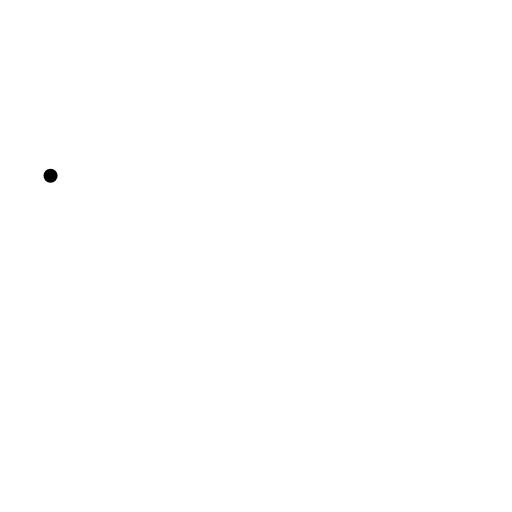
t = 0.00 s
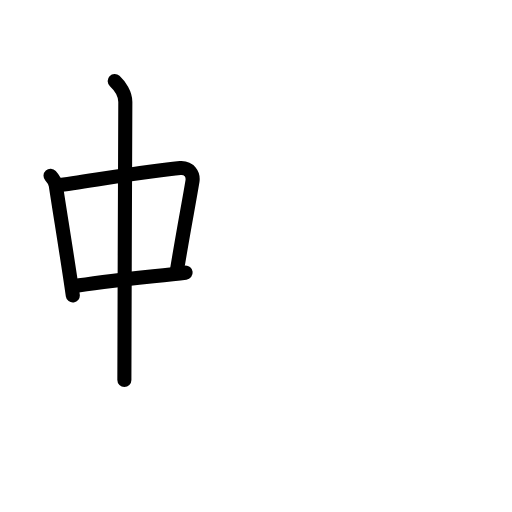
t = 3.63 s
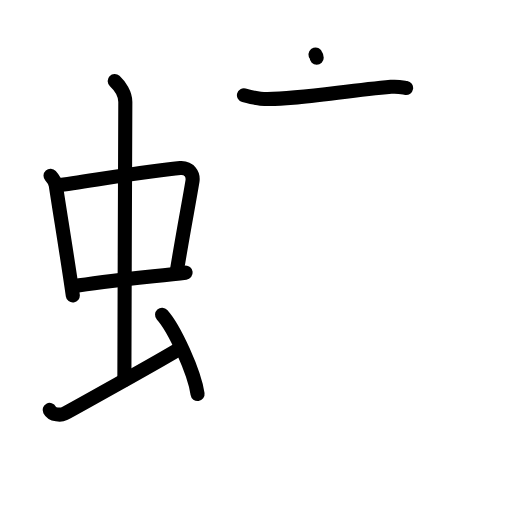
t = 7.13 s
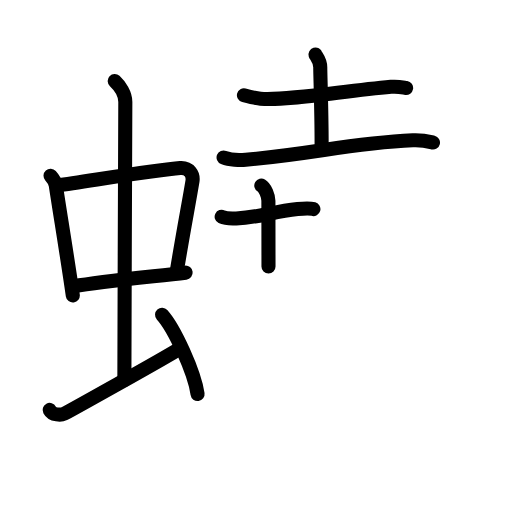
t = 10.88 s
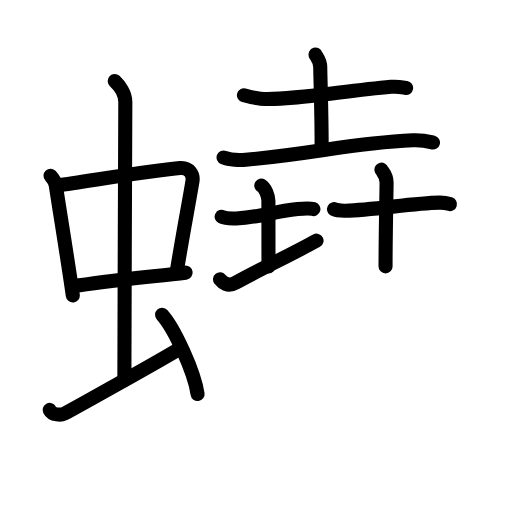
t = 13.88 s
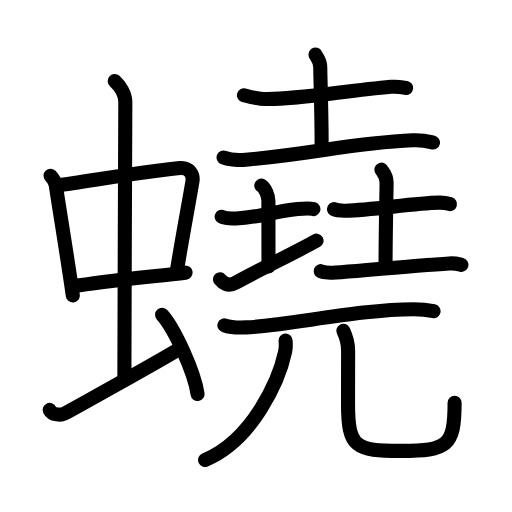
t = 18.00 s

The animated SVG that drew these frames (rendered in a browser with its animation timeline set to each time). Animation: 60 SMIL elements (animate=60); one cycle of 18.00 s.

<?xml version="1.0" encoding="UTF-8"?>
<!--
AniKanjiVG is licensed by CC-BY-SA Paul C. Sommerhoff (https://bitbucket.org/sommerhoff/anikanjivg).
AniKanjiVG uses KanjiVG which is licensed by CC-BY-SA Ulrich Apel (http://kanjivg.tagaini.net).
See also http://creativecommons.org/licenses/by-sa/3.0/
-->
<svg xmlns:kvg='http://kanjivg.tagaini.net' xmlns='http://www.w3.org/2000/svg' width='109' height='109' viewBox='0 0 109 109' style='fill:none;stroke:#000000;stroke-width:3;stroke-linecap:round;stroke-linejoin:round;' id="kvg:kanji_087ef"><g id="kvg:087ef" kvg:element="蟯"><g id="kvg:087ef-g1" kvg:element="虫" kvg:position="left" kvg:radical="general"><g id="kvg:087ef-g2" kvg:element="中"><g id="kvg:087ef-g3" kvg:element="口"><path id="kvg:087ef-s1" kvg:type="㇑" d="M10.76,37.4c0.46,0.51,1.02,1.4,1.12,2.06c0.87,5.79,2.37,14.79,3.62,23.43"><animate attributeName="d" begin="0.0s" dur="0.5s" from="M10.76,37.4C10.76,37.4,10.76,37.4,10.76,37.4" to="M10.76,37.4c0.46,0.51,1.02,1.4,1.12,2.06" />
<animate attributeName="d" begin="0.5s" dur="0.5s" from="M10.76,37.4c0.46,0.51,1.02,1.4,1.12,2.06c0,0,0,0,0,0,0" to="M10.76,37.4c0.46,0.51,1.02,1.4,1.12,2.06c0.87,5.79,2.37,14.79,3.62,23.43" />
</path>
<path id="kvg:087ef-s2" kvg:type="㇕b" d="M12.22,39.48c6.93-0.97,21.11-3.33,26.13-3.7c1.96-0.14,2.86,1.38,2.62,2.83c-0.83,4.98-1.98,10.84-3.33,19.12"><animate attributeName="d" begin="1.0s" dur="0.3333333333333333s" from="M12.22,39.48C12.22,39.48,12.22,39.48,12.22,39.48" to="M12.22,39.48c6.93-0.97,21.11-3.33,26.13-3.7" />
<animate attributeName="d" begin="1.3333333333333333s" dur="0.3333333333333333s" from="M12.22,39.48c6.93-0.97,21.11-3.33,26.13-3.7c0,0,0,0,0,0,0" to="M12.22,39.48c6.93-0.97,21.11-3.33,26.13-3.7c1.96-0.14,2.86,1.38,2.62,2.83" />
<animate attributeName="d" begin="1.6666666666666665s" dur="0.3333333333333333s" from="M12.22,39.48c6.93-0.97,21.11-3.33,26.13-3.7c1.96-0.14,2.86,1.38,2.62,2.83c0,0,0,0,0,0,0" to="M12.22,39.48c6.93-0.97,21.11-3.33,26.13-3.7c1.96-0.14,2.86,1.38,2.62,2.83c-0.83,4.98-1.98,10.84-3.33,19.12" />
<animate attributeName="d" begin="0s" dur="1.0s" from="M-100,-100" to="M-100,-100" />
</path>
<path id="kvg:087ef-s3" kvg:type="㇐b" d="M15.76,60.93c5.58-0.98,15.96-1.98,23.76-2.89"><animate attributeName="d" begin="2.0s" dur="1.0s" from="M15.76,60.93C15.76,60.93,15.76,60.93,15.76,60.93" to="M15.76,60.93c5.58-0.98,15.96-1.98,23.76-2.89" />
<animate attributeName="d" begin="0s" dur="2.0s" from="M-100,-100" to="M-100,-100" />
</path>
</g>
<g id="kvg:087ef-g4" kvg:element="丨"><path id="kvg:087ef-s4" kvg:type="㇑a" d="M24.42,17.25c1.08,1,2.26,2.75,2.26,4.47c0,4.78-0.2,45.78-0.2,59.16"><animate attributeName="d" begin="3.0s" dur="0.5s" from="M24.42,17.25C24.42,17.25,24.42,17.25,24.42,17.25" to="M24.42,17.25c1.08,1,2.26,2.75,2.26,4.47" />
<animate attributeName="d" begin="3.5s" dur="0.5s" from="M24.42,17.25c1.08,1,2.26,2.75,2.26,4.47c0,0,0,0,0,0,0" to="M24.42,17.25c1.08,1,2.26,2.75,2.26,4.47c0,4.78-0.2,45.78-0.2,59.16" />
<animate attributeName="d" begin="0s" dur="3.0s" from="M-100,-100" to="M-100,-100" />
</path>
</g>
</g>
<path id="kvg:087ef-s5" kvg:type="㇀" d="M10.57,87.27c0.6,1.16,2.46,1.11,3.06,0.82c0.6-0.29,21.04-11.65,24.76-13.97"><animate attributeName="d" begin="4.0s" dur="0.5s" from="M10.57,87.27C10.57,87.27,10.57,87.27,10.57,87.27" to="M10.57,87.27c0.6,1.16,2.46,1.11,3.06,0.82" />
<animate attributeName="d" begin="4.5s" dur="0.5s" from="M10.57,87.27c0.6,1.16,2.46,1.11,3.06,0.82c0,0,0,0,0,0,0" to="M10.57,87.27c0.6,1.16,2.46,1.11,3.06,0.82c0.6-0.29,21.04-11.65,24.76-13.97" />
<animate attributeName="d" begin="0s" dur="4.0s" from="M-100,-100" to="M-100,-100" />
</path>
<path id="kvg:087ef-s6" kvg:type="㇔" d="M34.5,67c2.67,2.98,6.89,12.26,7.56,16.89"><animate attributeName="d" begin="5.0s" dur="1.0s" from="M34.5,67C34.5,67,34.5,67,34.5,67" to="M34.5,67c2.67,2.98,6.89,12.26,7.56,16.89" />
<animate attributeName="d" begin="0s" dur="5.0s" from="M-100,-100" to="M-100,-100" />
</path>
</g>
<g id="kvg:087ef-g5" kvg:element="堯" kvg:position="right"><g id="kvg:087ef-g6" kvg:position="top"><g id="kvg:087ef-g7" kvg:element="土" kvg:position="top"><path id="kvg:087ef-s7" kvg:type="㇐" d="M51.93,20.28c0.92,0.24,2.61,0.66,3.53,0.74C61,21.5,72.25,19.5,83.24,18.49c1.53-0.14,2.46,0.12,3.22,0.24"><animate attributeName="d" begin="6.0s" dur="0.3333333333333333s" from="M51.93,20.28C51.93,20.28,51.93,20.28,51.93,20.28" to="M51.93,20.28c0.92,0.24,2.61,0.66,3.53,0.74" />
<animate attributeName="d" begin="6.333333333333333s" dur="0.3333333333333333s" from="M51.93,20.28c0.92,0.24,2.61,0.66,3.53,0.74c0,0,0,0,0,0,0" to="M51.93,20.28c0.92,0.24,2.61,0.66,3.53,0.74C61,21.5,72.25,19.5,83.24,18.49" />
<animate attributeName="d" begin="6.666666666666667s" dur="0.3333333333333333s" from="M51.93,20.28c0.92,0.24,2.61,0.66,3.53,0.74C61,21.5,72.25,19.5,83.24,18.49c0,0,0,0,0,0,0" to="M51.93,20.28c0.92,0.24,2.61,0.66,3.53,0.74C61,21.5,72.25,19.5,83.24,18.49c1.53-0.14,2.46,0.12,3.22,0.24" />
<animate attributeName="d" begin="0s" dur="6.0s" from="M-100,-100" to="M-100,-100" />
</path>
<path id="kvg:087ef-s8" kvg:type="㇑a" d="M67.17,11.62c0.07,0.23,1.01,1.22,1.01,2.71c0,1.67,0.29,9.42,0.29,16.38"><animate attributeName="d" begin="7.0s" dur="0.5s" from="M67.17,11.62C67.17,11.62,67.17,11.62,67.17,11.62" to="M67.17,11.62c0.07,0.23,1.01,1.22,1.01,2.71" />
<animate attributeName="d" begin="7.5s" dur="0.5s" from="M67.17,11.62c0.07,0.23,1.01,1.22,1.01,2.71c0,0,0,0,0,0,0" to="M67.17,11.62c0.07,0.23,1.01,1.22,1.01,2.71c0,1.67,0.29,9.42,0.29,16.38" />
<animate attributeName="d" begin="0s" dur="7.0s" from="M-100,-100" to="M-100,-100" />
</path>
<path id="kvg:087ef-s9" kvg:type="㇐" d="M47.6,33.52c1.23,0.49,3.48,0.6,4.7,0.49c15.19-1.37,22-3.5,35.59-4.14c2.04-0.1,3.27,0.23,4.29,0.48"><animate attributeName="d" begin="8.0s" dur="0.3333333333333333s" from="M47.6,33.52C47.6,33.52,47.6,33.52,47.6,33.52" to="M47.6,33.52c1.23,0.49,3.48,0.6,4.7,0.49" />
<animate attributeName="d" begin="8.333333333333334s" dur="0.3333333333333333s" from="M47.6,33.52c1.23,0.49,3.48,0.6,4.7,0.49c0,0,0,0,0,0,0" to="M47.6,33.52c1.23,0.49,3.48,0.6,4.7,0.49c15.19-1.37,22-3.5,35.59-4.14" />
<animate attributeName="d" begin="8.666666666666666s" dur="0.3333333333333333s" from="M47.6,33.52c1.23,0.49,3.48,0.6,4.7,0.49c15.19-1.37,22-3.5,35.59-4.14c0,0,0,0,0,0,0" to="M47.6,33.52c1.23,0.49,3.48,0.6,4.7,0.49c15.19-1.37,22-3.5,35.59-4.14c2.04-0.1,3.27,0.23,4.29,0.48" />
<animate attributeName="d" begin="0s" dur="8.0s" from="M-100,-100" to="M-100,-100" />
</path>
</g>
<g id="kvg:087ef-g8" kvg:position="bottom"><g id="kvg:087ef-g9" kvg:element="土" kvg:position="left"><path id="kvg:087ef-s10" kvg:type="㇐" d="M47.19,46.14c0.78,0.38,2.31,0.4,3.1,0.36c5.17-0.25,7.54-1.39,13.07-2c1.3-0.14,2.71-0.18,3.36,0.01"><animate attributeName="d" begin="9.0s" dur="0.3333333333333333s" from="M47.19,46.14C47.19,46.14,47.19,46.14,47.19,46.14" to="M47.19,46.14c0.78,0.38,2.31,0.4,3.1,0.36" />
<animate attributeName="d" begin="9.333333333333334s" dur="0.3333333333333333s" from="M47.19,46.14c0.78,0.38,2.31,0.4,3.1,0.36c0,0,0,0,0,0,0" to="M47.19,46.14c0.78,0.38,2.31,0.4,3.1,0.36c5.17-0.25,7.54-1.39,13.07-2" />
<animate attributeName="d" begin="9.666666666666666s" dur="0.3333333333333333s" from="M47.19,46.14c0.78,0.38,2.31,0.4,3.1,0.36c5.17-0.25,7.54-1.39,13.07-2c0,0,0,0,0,0,0" to="M47.19,46.14c0.78,0.38,2.31,0.4,3.1,0.36c5.17-0.25,7.54-1.39,13.07-2c1.3-0.14,2.71-0.18,3.36,0.01" />
<animate attributeName="d" begin="0s" dur="9.0s" from="M-100,-100" to="M-100,-100" />
</path>
<path id="kvg:087ef-s11" kvg:type="㇑" d="M55.63,39.5c0.84,0.5,1.51,2.23,1.51,3.25c0,7.25,0.02,3.25,0.02,14"><animate attributeName="d" begin="10.0s" dur="0.5s" from="M55.63,39.5C55.63,39.5,55.63,39.5,55.63,39.5" to="M55.63,39.5c0.84,0.5,1.51,2.23,1.51,3.25" />
<animate attributeName="d" begin="10.5s" dur="0.5s" from="M55.63,39.5c0.84,0.5,1.51,2.23,1.51,3.25c0,0,0,0,0,0,0" to="M55.63,39.5c0.84,0.5,1.51,2.23,1.51,3.25c0,7.25,0.02,3.25,0.02,14" />
<animate attributeName="d" begin="0s" dur="10.0s" from="M-100,-100" to="M-100,-100" />
</path>
<path id="kvg:087ef-s12" kvg:type="㇀/㇐" d="M46.84,59.47c0.55,0.69,1.64,1.68,3.27,0.76c4.55-2.54,12.73-6.45,17.28-8.99"><animate attributeName="d" begin="11.0s" dur="0.5s" from="M46.84,59.47C46.84,59.47,46.84,59.47,46.84,59.47" to="M46.84,59.47c0.55,0.69,1.64,1.68,3.27,0.76" />
<animate attributeName="d" begin="11.5s" dur="0.5s" from="M46.84,59.47c0.55,0.69,1.64,1.68,3.27,0.76c0,0,0,0,0,0,0" to="M46.84,59.47c0.55,0.69,1.64,1.68,3.27,0.76c4.55-2.54,12.73-6.45,17.28-8.99" />
<animate attributeName="d" begin="0s" dur="11.0s" from="M-100,-100" to="M-100,-100" />
</path>
</g>
<g id="kvg:087ef-g10" kvg:element="土" kvg:position="right"><path id="kvg:087ef-s13" kvg:type="㇐" d="M71.11,44.53c0.64,0.32,1.81,0.33,2.45,0.32c5.93-0.11,14.2-1.61,20-1.71c1.06-0.02,1.7,0.15,2.23,0.31"><animate attributeName="d" begin="12.0s" dur="0.3333333333333333s" from="M71.11,44.53C71.11,44.53,71.11,44.53,71.11,44.53" to="M71.11,44.53c0.64,0.32,1.81,0.33,2.45,0.32" />
<animate attributeName="d" begin="12.333333333333334s" dur="0.3333333333333333s" from="M71.11,44.53c0.64,0.32,1.81,0.33,2.45,0.32c0,0,0,0,0,0,0" to="M71.11,44.53c0.64,0.32,1.81,0.33,2.45,0.32c5.93-0.11,14.2-1.61,20-1.71" />
<animate attributeName="d" begin="12.666666666666666s" dur="0.3333333333333333s" from="M71.11,44.53c0.64,0.32,1.81,0.33,2.45,0.32c5.93-0.11,14.2-1.61,20-1.71c0,0,0,0,0,0,0" to="M71.11,44.53c0.64,0.32,1.81,0.33,2.45,0.32c5.93-0.11,14.2-1.61,20-1.71c1.06-0.02,1.7,0.15,2.23,0.31" />
<animate attributeName="d" begin="0s" dur="12.0s" from="M-100,-100" to="M-100,-100" />
</path>
<path id="kvg:087ef-s14" kvg:type="㇑a" d="M81.21,36.12c0.07,0.23,1.09,1.22,1.09,2.71c0,1.67-0.22,10.92-0.22,17.88"><animate attributeName="d" begin="13.0s" dur="0.5s" from="M81.21,36.12C81.21,36.12,81.21,36.12,81.21,36.12" to="M81.21,36.12c0.07,0.23,1.09,1.22,1.09,2.71" />
<animate attributeName="d" begin="13.5s" dur="0.5s" from="M81.21,36.12c0.07,0.23,1.09,1.22,1.09,2.71c0,0,0,0,0,0,0" to="M81.21,36.12c0.07,0.23,1.09,1.22,1.09,2.71c0,1.67-0.22,10.92-0.22,17.88" />
<animate attributeName="d" begin="0s" dur="13.0s" from="M-100,-100" to="M-100,-100" />
</path>
<path id="kvg:087ef-s15" kvg:type="㇐" d="M68.27,57.73c0.74,0.3,2.48,0.37,3.22,0.3c6.61-0.54,17.53-1.54,24.16-1.95c1.23-0.08,1.98,0.15,2.59,0.3"><animate attributeName="d" begin="14.0s" dur="0.3333333333333333s" from="M68.27,57.73C68.27,57.73,68.27,57.73,68.27,57.73" to="M68.27,57.73c0.74,0.3,2.48,0.37,3.22,0.3" />
<animate attributeName="d" begin="14.333333333333334s" dur="0.3333333333333333s" from="M68.27,57.73c0.74,0.3,2.48,0.37,3.22,0.3c0,0,0,0,0,0,0" to="M68.27,57.73c0.74,0.3,2.48,0.37,3.22,0.3c6.61-0.54,17.53-1.54,24.16-1.95" />
<animate attributeName="d" begin="14.666666666666666s" dur="0.3333333333333333s" from="M68.27,57.73c0.74,0.3,2.48,0.37,3.22,0.3c6.61-0.54,17.53-1.54,24.16-1.95c0,0,0,0,0,0,0" to="M68.27,57.73c0.74,0.3,2.48,0.37,3.22,0.3c6.61-0.54,17.53-1.54,24.16-1.95c1.23-0.08,1.98,0.15,2.59,0.3" />
<animate attributeName="d" begin="0s" dur="14.0s" from="M-100,-100" to="M-100,-100" />
</path>
</g>
</g>
</g>
<g id="kvg:087ef-g11" kvg:element="兀" kvg:position="bottom"><g id="kvg:087ef-g12" kvg:element="一"><path id="kvg:087ef-s16" kvg:type="㇐" d="M47.77,69.26c1.21,0.44,3.42,0.49,4.63,0.44c8.41-0.32,24.2-3.87,35.67-3.87c2.01,0,3.22,0.21,4.23,0.43"><animate attributeName="d" begin="15.0s" dur="0.3333333333333333s" from="M47.77,69.26C47.77,69.26,47.77,69.26,47.77,69.26" to="M47.77,69.26c1.21,0.44,3.42,0.49,4.63,0.44" />
<animate attributeName="d" begin="15.333333333333334s" dur="0.3333333333333333s" from="M47.77,69.26c1.21,0.44,3.42,0.49,4.63,0.44c0,0,0,0,0,0,0" to="M47.77,69.26c1.21,0.44,3.42,0.49,4.63,0.44c8.41-0.32,24.2-3.87,35.67-3.87" />
<animate attributeName="d" begin="15.666666666666666s" dur="0.3333333333333333s" from="M47.77,69.26c1.21,0.44,3.42,0.49,4.63,0.44c8.41-0.32,24.2-3.87,35.67-3.87c0,0,0,0,0,0,0" to="M47.77,69.26c1.21,0.44,3.42,0.49,4.63,0.44c8.41-0.32,24.2-3.87,35.67-3.87c2.01,0,3.22,0.21,4.23,0.43" />
<animate attributeName="d" begin="0s" dur="15.0s" from="M-100,-100" to="M-100,-100" />
</path>
</g>
<g id="kvg:087ef-g13" kvg:element="儿" kvg:original="八"><g id="kvg:087ef-g14" kvg:element="丿"><path id="kvg:087ef-s17" kvg:type="㇒" d="M60.8,72.5c0.05,0.6,0.09,1.54-0.1,2.4c-1.27,5.93-6.8,18.68-17.04,23.01"><animate attributeName="d" begin="16.0s" dur="0.5s" from="M60.8,72.5C60.8,72.5,60.8,72.5,60.8,72.5" to="M60.8,72.5c0.05,0.6,0.09,1.54-0.1,2.4" />
<animate attributeName="d" begin="16.5s" dur="0.5s" from="M60.8,72.5c0.05,0.6,0.09,1.54-0.1,2.4c0,0,0,0,0,0,0" to="M60.8,72.5c0.05,0.6,0.09,1.54-0.1,2.4c-1.27,5.93-6.8,18.68-17.04,23.01" />
<animate attributeName="d" begin="0s" dur="16.0s" from="M-100,-100" to="M-100,-100" />
</path>
</g>
<path id="kvg:087ef-s18" kvg:type="㇟" d="M73.09,70.41c0.55,1.14,1.02,2.49,1.02,4.25c0,2.36-0.02,5.9-0.02,11.25c0,9.37,1.53,10.08,11.32,10.08c9.79,0,11.37-0.99,11.37-10.23"><animate attributeName="d" begin="17.0s" dur="0.25s" from="M73.09,70.41C73.09,70.41,73.09,70.41,73.09,70.41" to="M73.09,70.41c0.55,1.14,1.02,2.49,1.02,4.25" />
<animate attributeName="d" begin="17.25s" dur="0.25s" from="M73.09,70.41c0.55,1.14,1.02,2.49,1.02,4.25c0,0,0,0,0,0,0" to="M73.09,70.41c0.55,1.14,1.02,2.49,1.02,4.25c0,2.36-0.02,5.9-0.02,11.25" />
<animate attributeName="d" begin="17.5s" dur="0.25s" from="M73.09,70.41c0.55,1.14,1.02,2.49,1.02,4.25c0,2.36-0.02,5.9-0.02,11.25c0,0,0,0,0,0,0" to="M73.09,70.41c0.55,1.14,1.02,2.49,1.02,4.25c0,2.36-0.02,5.9-0.02,11.25c0,9.37,1.53,10.08,11.32,10.08" />
<animate attributeName="d" begin="17.75s" dur="0.25s" from="M73.09,70.41c0.55,1.14,1.02,2.49,1.02,4.25c0,2.36-0.02,5.9-0.02,11.25c0,9.37,1.53,10.08,11.32,10.08c0,0,0,0,0,0,0" to="M73.09,70.41c0.55,1.14,1.02,2.49,1.02,4.25c0,2.36-0.02,5.9-0.02,11.25c0,9.37,1.53,10.08,11.32,10.08c9.79,0,11.37-0.99,11.37-10.23" />
<animate attributeName="d" begin="0s" dur="17.0s" from="M-100,-100" to="M-100,-100" />
</path>
</g>
</g>
</g>
</g>
</svg>
